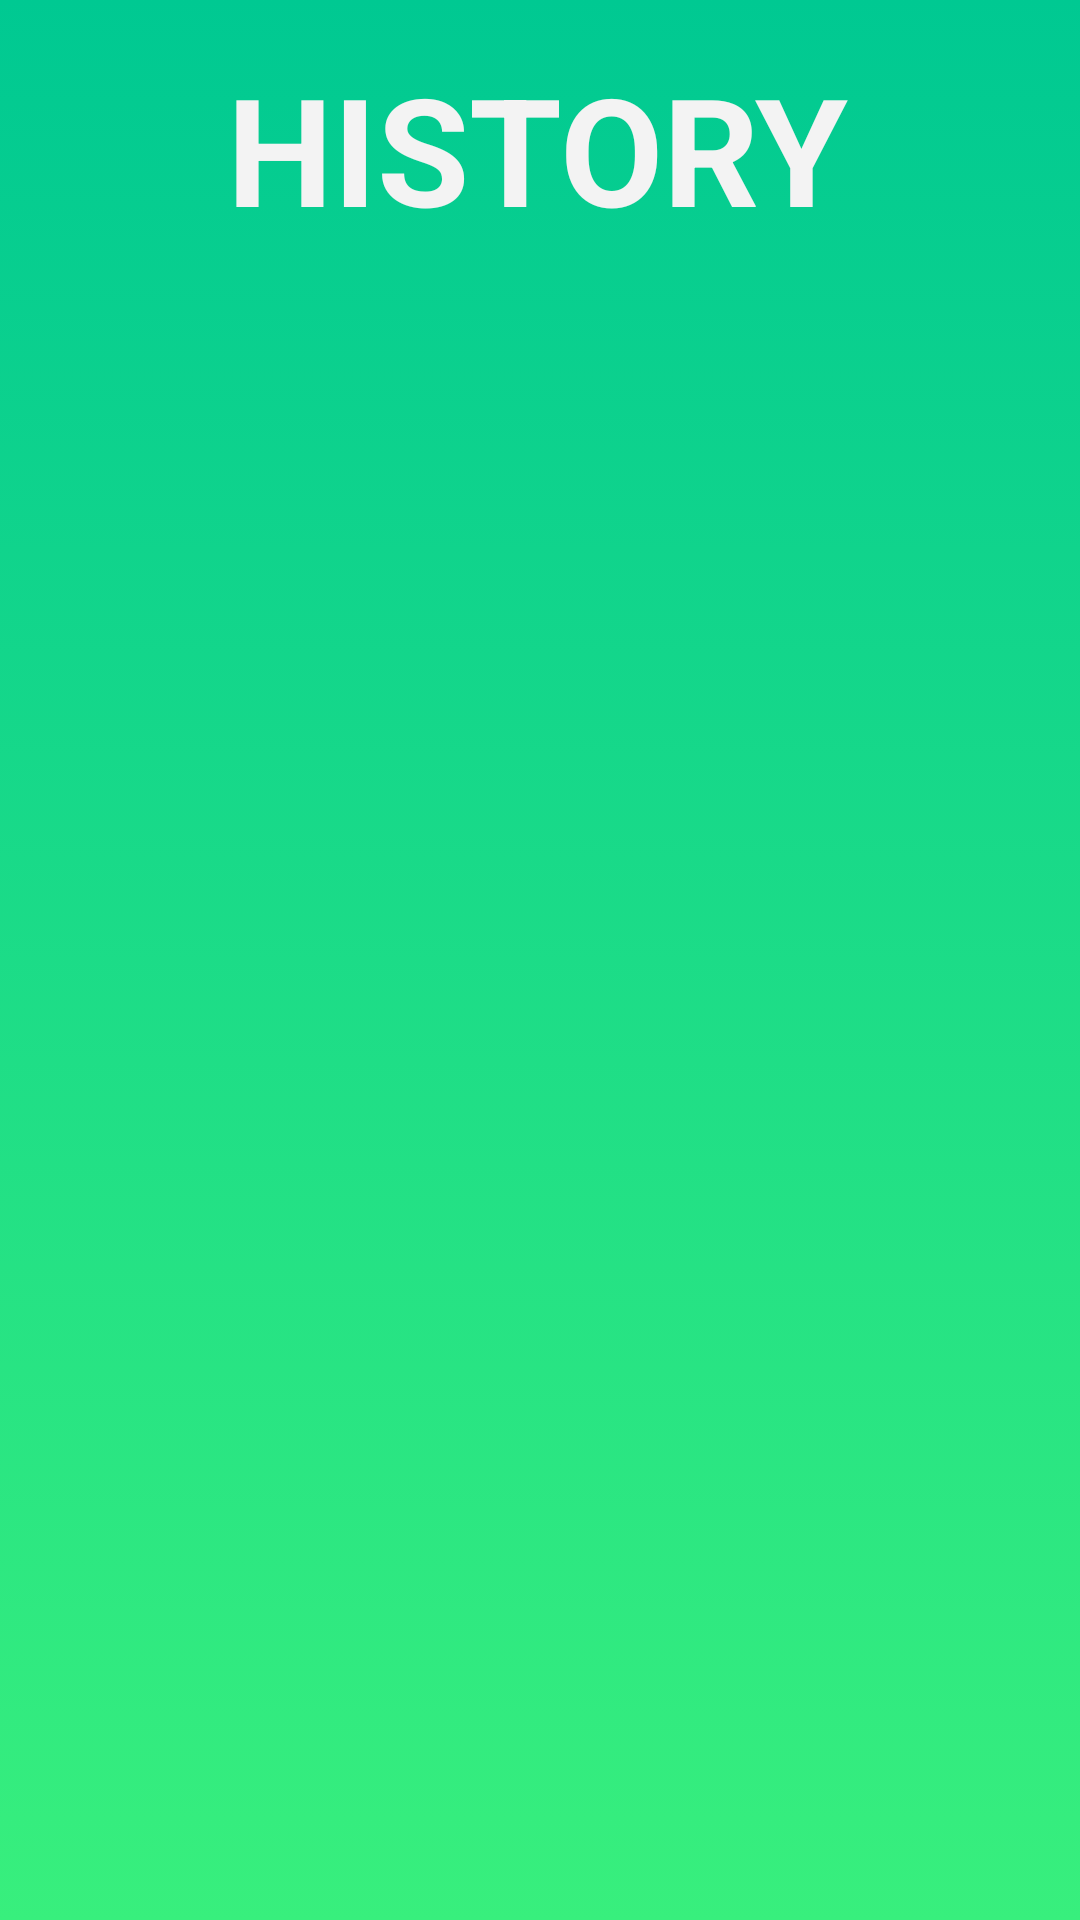

Android layout source for this screen:
<!-- AndroidManifest.xml: application theme AppTheme -->
<!-- res/layout/activity_history.xml -->
<?xml version="1.0" encoding="utf-8"?>
<androidx.constraintlayout.widget.ConstraintLayout xmlns:android="http://schemas.android.com/apk/res/android"
    xmlns:app="http://schemas.android.com/apk/res-auto"
    xmlns:tools="http://schemas.android.com/tools"
    android:layout_width="match_parent"
    android:layout_height="match_parent"
    android:background="@drawable/background"
    tools:context=".History">

    <TextView
        android:id="@+id/textView14"
        android:layout_width="wrap_content"
        android:layout_height="wrap_content"
        android:layout_marginTop="16dp"
        android:background="#00FFFFFF"
        android:text="HISTORY"
        android:textColor="#F3F3F3"
        android:textSize="50sp"
        android:textStyle="bold"
        app:layout_constraintEnd_toEndOf="parent"
        app:layout_constraintHorizontal_bias="0.495"
        app:layout_constraintStart_toStartOf="parent"
        app:layout_constraintTop_toTopOf="parent" />

    <androidx.recyclerview.widget.RecyclerView
        android:id="@+id/recyclerView"
        android:layout_width="394dp"
        android:layout_height="672dp"
        android:layout_marginStart="3dp"
        app:layout_constraintBottom_toBottomOf="parent"
        app:layout_constraintEnd_toEndOf="parent"
        app:layout_constraintHorizontal_bias="0.0"
        app:layout_constraintStart_toStartOf="parent">


    </androidx.recyclerview.widget.RecyclerView>

</androidx.constraintlayout.widget.ConstraintLayout>
<!-- resources referenced by this layout -->
<resources>
  <!-- drawable background (drawable) -->
  <?xml version="1.0" encoding="utf-8"?>
  <selector xmlns:android="http://schemas.android.com/apk/res/android">
  <item>
      <shape>
          <gradient
              android:angle="90"
              android:startColor="#38ef7d"
              android:endColor="#00C992"
              android:type="linear">
              00C992
          </gradient>
      </shape>
  </item>
  </selector>
  <style name="AppTheme" parent="Theme.AppCompat.Light.DarkActionBar">
          
          <item name="colorPrimary">@color/colorPrimary</item>
          <item name="colorPrimaryDark">@color/colorPrimaryDark</item>
          <item name="colorAccent">@color/colorAccent</item>
          <item name="windowActionBar">false</item>
          <item name="windowNoTitle">true</item>
  
  
      </style>
  <color name="colorPrimary">#6200EE</color>
  <color name="colorPrimaryDark">#3700B3</color>
  <color name="colorAccent">#03DAC5</color>
</resources>
